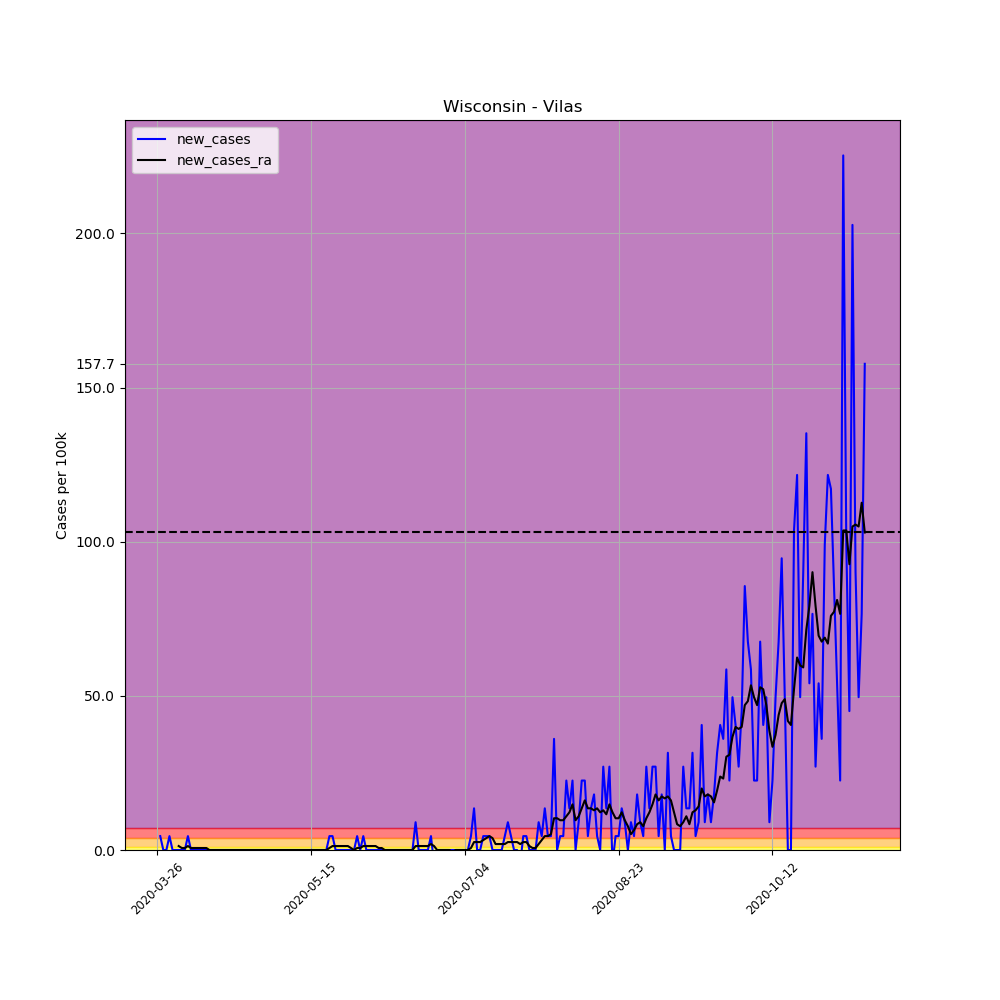

Source data for this figure (header and first rows):
, date, county, state, fips, cases, deaths, COUNTY, STNAME, CTYNAME, POPESTIMATE2019, per_100k, per_100k_ra, new_cases, new_cases_ra
388447, 2020-03-26, Vilas, Wisconsin, 55125, 1, 0, 125, Wisconsin, Vilas, 22195, 4.506, , , 
388448, 2020-03-27, Vilas, Wisconsin, 55125, 2, 0, 125, Wisconsin, Vilas, 22195, 9.011, , 4.506, 
388449, 2020-03-28, Vilas, Wisconsin, 55125, 2, 0, 125, Wisconsin, Vilas, 22195, 9.011, , 0.0, 
388450, 2020-03-29, Vilas, Wisconsin, 55125, 2, 0, 125, Wisconsin, Vilas, 22195, 9.011, , 0.0, 
388451, 2020-03-30, Vilas, Wisconsin, 55125, 3, 0, 125, Wisconsin, Vilas, 22195, 13.52, , 4.506, 
388452, 2020-03-31, Vilas, Wisconsin, 55125, 3, 0, 125, Wisconsin, Vilas, 22195, 13.52, , 0.0, 
388453, 2020-04-01, Vilas, Wisconsin, 55125, 3, 0, 125, Wisconsin, Vilas, 22195, 13.52, 10.3, 0.0, 
388454, 2020-04-02, Vilas, Wisconsin, 55125, 3, 0, 125, Wisconsin, Vilas, 22195, 13.52, 11.59, 0.0, 1.287
388455, 2020-04-03, Vilas, Wisconsin, 55125, 3, 0, 125, Wisconsin, Vilas, 22195, 13.52, 12.23, 0.0, 0.6436
388456, 2020-04-04, Vilas, Wisconsin, 55125, 3, 0, 125, Wisconsin, Vilas, 22195, 13.52, 12.87, 0.0, 0.6436
388457, 2020-04-05, Vilas, Wisconsin, 55125, 4, 0, 125, Wisconsin, Vilas, 22195, 18.02, 14.16, 4.506, 1.287
388458, 2020-04-06, Vilas, Wisconsin, 55125, 4, 0, 125, Wisconsin, Vilas, 22195, 18.02, 14.8, 0.0, 0.6436
388459, 2020-04-07, Vilas, Wisconsin, 55125, 4, 0, 125, Wisconsin, Vilas, 22195, 18.02, 15.45, 0.0, 0.6436
388460, 2020-04-08, Vilas, Wisconsin, 55125, 4, 0, 125, Wisconsin, Vilas, 22195, 18.02, 16.09, 0.0, 0.6436
388461, 2020-04-09, Vilas, Wisconsin, 55125, 4, 0, 125, Wisconsin, Vilas, 22195, 18.02, 16.73, 0.0, 0.6436
388462, 2020-04-10, Vilas, Wisconsin, 55125, 4, 0, 125, Wisconsin, Vilas, 22195, 18.02, 17.38, 0.0, 0.6436
388463, 2020-04-11, Vilas, Wisconsin, 55125, 4, 0, 125, Wisconsin, Vilas, 22195, 18.02, 18.02, 0.0, 0.6436
388464, 2020-04-12, Vilas, Wisconsin, 55125, 4, 0, 125, Wisconsin, Vilas, 22195, 18.02, 18.02, 0.0, 0.0
388465, 2020-04-13, Vilas, Wisconsin, 55125, 4, 0, 125, Wisconsin, Vilas, 22195, 18.02, 18.02, 0.0, 0.0
388466, 2020-04-14, Vilas, Wisconsin, 55125, 4, 0, 125, Wisconsin, Vilas, 22195, 18.02, 18.02, 0.0, 0.0
388467, 2020-04-15, Vilas, Wisconsin, 55125, 4, 0, 125, Wisconsin, Vilas, 22195, 18.02, 18.02, 0.0, 0.0
388468, 2020-04-16, Vilas, Wisconsin, 55125, 4, 0, 125, Wisconsin, Vilas, 22195, 18.02, 18.02, 0.0, 0.0
388469, 2020-04-17, Vilas, Wisconsin, 55125, 4, 0, 125, Wisconsin, Vilas, 22195, 18.02, 18.02, 0.0, 0.0
388470, 2020-04-18, Vilas, Wisconsin, 55125, 4, 0, 125, Wisconsin, Vilas, 22195, 18.02, 18.02, 0.0, 0.0
388471, 2020-04-19, Vilas, Wisconsin, 55125, 4, 0, 125, Wisconsin, Vilas, 22195, 18.02, 18.02, 0.0, 0.0
388472, 2020-04-20, Vilas, Wisconsin, 55125, 4, 0, 125, Wisconsin, Vilas, 22195, 18.02, 18.02, 0.0, 0.0
388473, 2020-04-21, Vilas, Wisconsin, 55125, 4, 0, 125, Wisconsin, Vilas, 22195, 18.02, 18.02, 0.0, 0.0
388474, 2020-04-22, Vilas, Wisconsin, 55125, 4, 0, 125, Wisconsin, Vilas, 22195, 18.02, 18.02, 0.0, 0.0
388475, 2020-04-23, Vilas, Wisconsin, 55125, 4, 0, 125, Wisconsin, Vilas, 22195, 18.02, 18.02, 0.0, 0.0
388476, 2020-04-24, Vilas, Wisconsin, 55125, 4, 0, 125, Wisconsin, Vilas, 22195, 18.02, 18.02, 0.0, 0.0
388477, 2020-04-25, Vilas, Wisconsin, 55125, 4, 0, 125, Wisconsin, Vilas, 22195, 18.02, 18.02, 0.0, 0.0
388478, 2020-04-26, Vilas, Wisconsin, 55125, 4, 0, 125, Wisconsin, Vilas, 22195, 18.02, 18.02, 0.0, 0.0
388479, 2020-04-27, Vilas, Wisconsin, 55125, 4, 0, 125, Wisconsin, Vilas, 22195, 18.02, 18.02, 0.0, 0.0
388480, 2020-04-28, Vilas, Wisconsin, 55125, 4, 0, 125, Wisconsin, Vilas, 22195, 18.02, 18.02, 0.0, 0.0
388481, 2020-04-29, Vilas, Wisconsin, 55125, 4, 0, 125, Wisconsin, Vilas, 22195, 18.02, 18.02, 0.0, 0.0
388482, 2020-04-30, Vilas, Wisconsin, 55125, 4, 0, 125, Wisconsin, Vilas, 22195, 18.02, 18.02, 0.0, 0.0
388483, 2020-05-01, Vilas, Wisconsin, 55125, 4, 0, 125, Wisconsin, Vilas, 22195, 18.02, 18.02, 0.0, 0.0
388484, 2020-05-02, Vilas, Wisconsin, 55125, 4, 0, 125, Wisconsin, Vilas, 22195, 18.02, 18.02, 0.0, 0.0
388485, 2020-05-03, Vilas, Wisconsin, 55125, 4, 0, 125, Wisconsin, Vilas, 22195, 18.02, 18.02, 0.0, 0.0
388486, 2020-05-04, Vilas, Wisconsin, 55125, 4, 0, 125, Wisconsin, Vilas, 22195, 18.02, 18.02, 0.0, 0.0
388487, 2020-05-05, Vilas, Wisconsin, 55125, 4, 0, 125, Wisconsin, Vilas, 22195, 18.02, 18.02, 0.0, 0.0
388488, 2020-05-06, Vilas, Wisconsin, 55125, 4, 0, 125, Wisconsin, Vilas, 22195, 18.02, 18.02, 0.0, 0.0
388489, 2020-05-07, Vilas, Wisconsin, 55125, 4, 0, 125, Wisconsin, Vilas, 22195, 18.02, 18.02, 0.0, 0.0
388490, 2020-05-08, Vilas, Wisconsin, 55125, 4, 0, 125, Wisconsin, Vilas, 22195, 18.02, 18.02, 0.0, 0.0
388491, 2020-05-09, Vilas, Wisconsin, 55125, 4, 0, 125, Wisconsin, Vilas, 22195, 18.02, 18.02, 0.0, 0.0
388492, 2020-05-10, Vilas, Wisconsin, 55125, 4, 0, 125, Wisconsin, Vilas, 22195, 18.02, 18.02, 0.0, 0.0
388493, 2020-05-11, Vilas, Wisconsin, 55125, 4, 0, 125, Wisconsin, Vilas, 22195, 18.02, 18.02, 0.0, 0.0
388494, 2020-05-12, Vilas, Wisconsin, 55125, 4, 0, 125, Wisconsin, Vilas, 22195, 18.02, 18.02, 0.0, 0.0
388495, 2020-05-13, Vilas, Wisconsin, 55125, 4, 0, 125, Wisconsin, Vilas, 22195, 18.02, 18.02, 0.0, 0.0
388496, 2020-05-14, Vilas, Wisconsin, 55125, 4, 0, 125, Wisconsin, Vilas, 22195, 18.02, 18.02, 0.0, 0.0
388497, 2020-05-15, Vilas, Wisconsin, 55125, 4, 0, 125, Wisconsin, Vilas, 22195, 18.02, 18.02, 0.0, 0.0
388498, 2020-05-16, Vilas, Wisconsin, 55125, 4, 0, 125, Wisconsin, Vilas, 22195, 18.02, 18.02, 0.0, 0.0
388499, 2020-05-17, Vilas, Wisconsin, 55125, 4, 0, 125, Wisconsin, Vilas, 22195, 18.02, 18.02, 0.0, 0.0
388500, 2020-05-18, Vilas, Wisconsin, 55125, 4, 0, 125, Wisconsin, Vilas, 22195, 18.02, 18.02, 0.0, 0.0
388501, 2020-05-19, Vilas, Wisconsin, 55125, 4, 0, 125, Wisconsin, Vilas, 22195, 18.02, 18.02, 0.0, 0.0
388502, 2020-05-20, Vilas, Wisconsin, 55125, 4, 0, 125, Wisconsin, Vilas, 22195, 18.02, 18.02, 0.0, 0.0
388503, 2020-05-21, Vilas, Wisconsin, 55125, 5, 0, 125, Wisconsin, Vilas, 22195, 22.53, 18.67, 4.506, 0.6436
388504, 2020-05-22, Vilas, Wisconsin, 55125, 6, 0, 125, Wisconsin, Vilas, 22195, 27.03, 19.95, 4.506, 1.287
388505, 2020-05-23, Vilas, Wisconsin, 55125, 6, 0, 125, Wisconsin, Vilas, 22195, 27.03, 21.24, 0.0, 1.287
388506, 2020-05-24, Vilas, Wisconsin, 55125, 6, 0, 125, Wisconsin, Vilas, 22195, 27.03, 22.53, 0.0, 1.287
... 171 more rows
